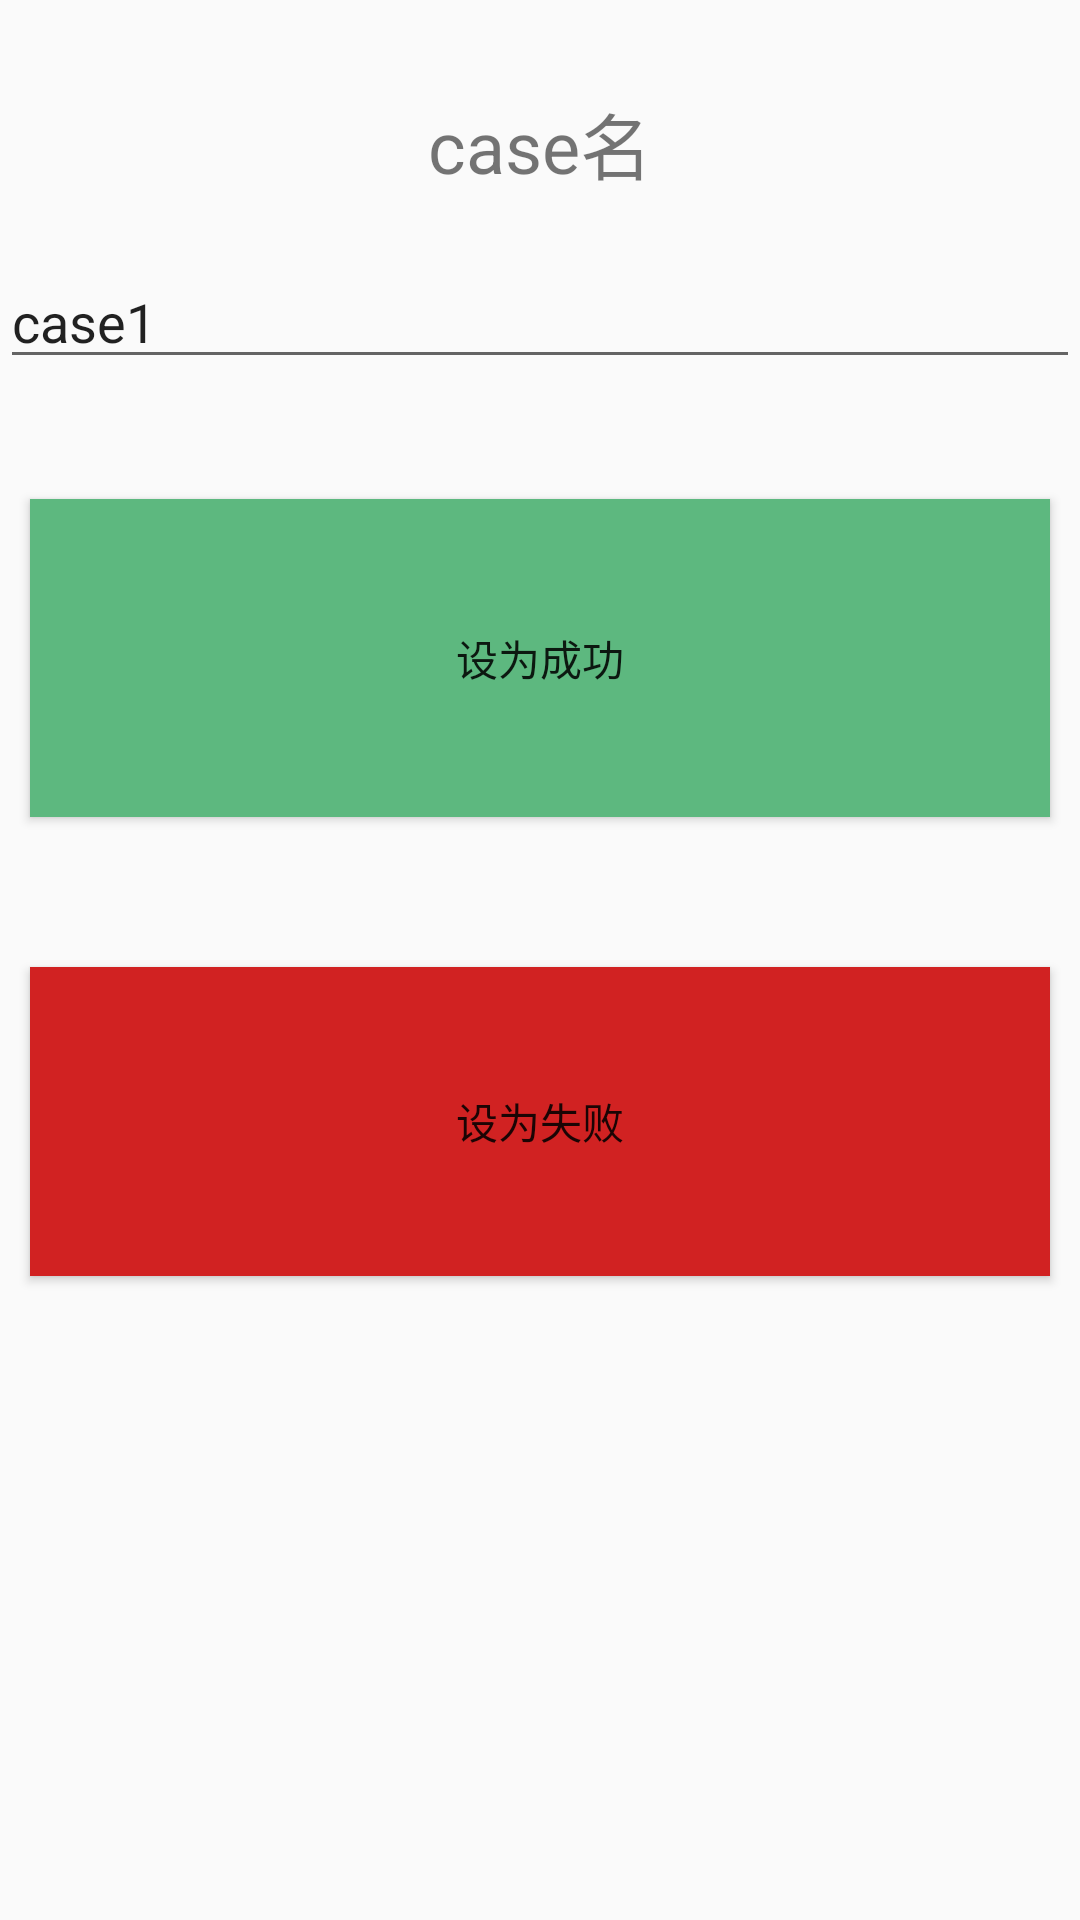

Write the Android layout XML for this screen, with the resource values it uses.
<!-- AndroidManifest.xml: application theme AppTheme -->
<!-- res/layout/activity_log_setting.xml -->
<?xml version="1.0" encoding="utf-8"?>
<android.support.constraint.ConstraintLayout xmlns:android="http://schemas.android.com/apk/res/android"
  xmlns:app="http://schemas.android.com/apk/res-auto"
  xmlns:tools="http://schemas.android.com/tools"
  android:layout_width="match_parent"
  android:layout_height="match_parent"
  tools:context=".LogSettingActivity">

  <LinearLayout
    android:layout_width="match_parent"
    android:layout_height="match_parent"
    android:orientation="vertical">

    <TextView
      android:id="@+id/textView"
      android:layout_width="match_parent"
      android:layout_height="45dp"
      android:layout_marginTop="30dp"
      android:text="case名"
      android:textAlignment="center"
      android:textSize="24sp" />

    <EditText
      android:id="@+id/editTextCaseName"
      android:layout_width="match_parent"
      android:layout_height="wrap_content"
      android:layout_marginTop="10dp"
      android:ems="10"
      android:inputType="textPersonName"
      android:text="case1" />

    <Button
      android:id="@+id/buttonCaseSuccess"
      android:layout_width="match_parent"
      android:layout_height="106dp"
      android:layout_marginLeft="10dp"
      android:layout_marginTop="40dp"
      android:layout_marginRight="10dp"
      android:layout_marginBottom="20dp"
      android:background="#5db87f"
      android:text="设为成功" />

    <Button
      android:id="@+id/buttonCaseFailed"
      android:layout_width="match_parent"
      android:layout_height="103dp"
      android:layout_marginLeft="10dp"
      android:layout_marginTop="30dp"
      android:layout_marginRight="10dp"
      android:layout_marginBottom="20dp"
      android:background="#d12222"
      android:text="设为失败" />

  </LinearLayout>
</android.support.constraint.ConstraintLayout>
<!-- resources referenced by this layout -->
<resources>
  <style name="AppTheme" parent="Theme.AppCompat.Light.DarkActionBar">
      
      <item name="colorPrimary">@color/colorPrimary</item>
      <item name="colorPrimaryDark">@color/colorPrimaryDark</item>
      <item name="colorAccent">@color/colorAccent</item>
    </style>
  <color name="colorPrimary">#008577</color>
  <color name="colorPrimaryDark">#00574B</color>
  <color name="colorAccent">#D81B60</color>
</resources>
